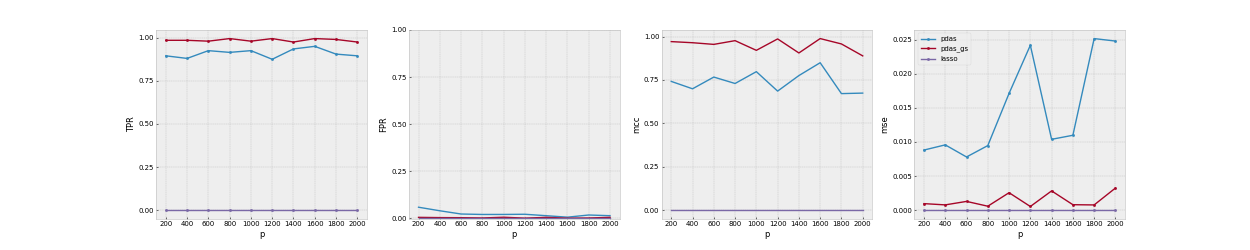

The table this chart was drawn from, first rows:
, t_pdas_list, TP_pdas_list, FP_pdas_list, mcc_pdas_list, pre_loss_pdas_list, t_gpdas_list, TP_gpdas_list, FP_gpdas_list, mcc_gpdas_list, pre_loss_gpdas_list, t_glmnet_list, TP_glmnet_list, FP_glmnet_list, mcc_glmnet_list, pre_loss_glmnet_list
0, 5.994, 17.9, 10.5, 0.7418, 0.008808, 0.4141, 19.7, 0.8, 0.971, 0.0009585, 0.0, 0.0, 0.0, 0.0, 0.0
1, 7.573, 17.6, 15.0, 0.6992, 0.009566, 0.6192, 19.7, 1.2, 0.9646, 0.0007743, 0.0, 0.0, 0.0, 0.0, 0.0
2, 9.659, 18.5, 12.9, 0.7667, 0.007795, 0.835, 19.6, 1.6, 0.955, 0.001284, 0.0, 0.0, 0.0, 0.0, 0.0
3, 11.28, 18.3, 15.5, 0.7298, 0.009461, 1.017, 19.9, 1.0, 0.9765, 0.0005806, 0.0, 0.0, 0.0, 0.0, 0.0
4, 12.31, 18.5, 19.6, 0.7979, 0.01711, 1.281, 19.6, 5.0, 0.9207, 0.002558, 0.0, 0.0, 0.0, 0.0, 0.0
5, 14.01, 17.5, 24.7, 0.6859, 0.02416, 1.55, 19.9, 0.5, 0.9865, 0.0005394, 0.0, 0.0, 0.0, 0.0, 0.0
6, 15.19, 18.7, 18.3, 0.7754, 0.01038, 1.834, 19.5, 6.1, 0.9056, 0.002823, 0.0, 0.0, 0.0, 0.0, 0.0
7, 16.79, 19.0, 8.7, 0.8494, 0.01097, 1.834, 19.9, 0.4, 0.9884, 0.0008007, 0.0, 0.0, 0.0, 0.0, 0.0
8, 19.47, 18.1, 30.2, 0.6714, 0.02514, 3.068, 19.8, 2.0, 0.9575, 0.0007675, 0.0, 0.0, 0.0, 0.0, 0.0
9, 50.79, 17.9, 26.4, 0.6744, 0.02478, 5.546, 19.5, 9.0, 0.8888, 0.00324, 0.0, 0.0, 0.0, 0.0, 0.0
, t_pdas_list, TP_pdas_list, FP_pdas_list, mcc_pdas_list, pre_loss_pdas_list, t_gpdas_list, TP_gpdas_list, FP_gpdas_list, mcc_gpdas_list, pre_loss_gpdas_list, t_glmnet_list, TP_glmnet_list, FP_glmnet_list, mcc_glmnet_list, pre_loss_glmnet_list, t_pdas_list, TP_pdas_list, FP_pdas_list, mcc_pdas_list, pre_loss_pdas_list, t_gpdas_list, TP_gpdas_list, FP_gpdas_list
